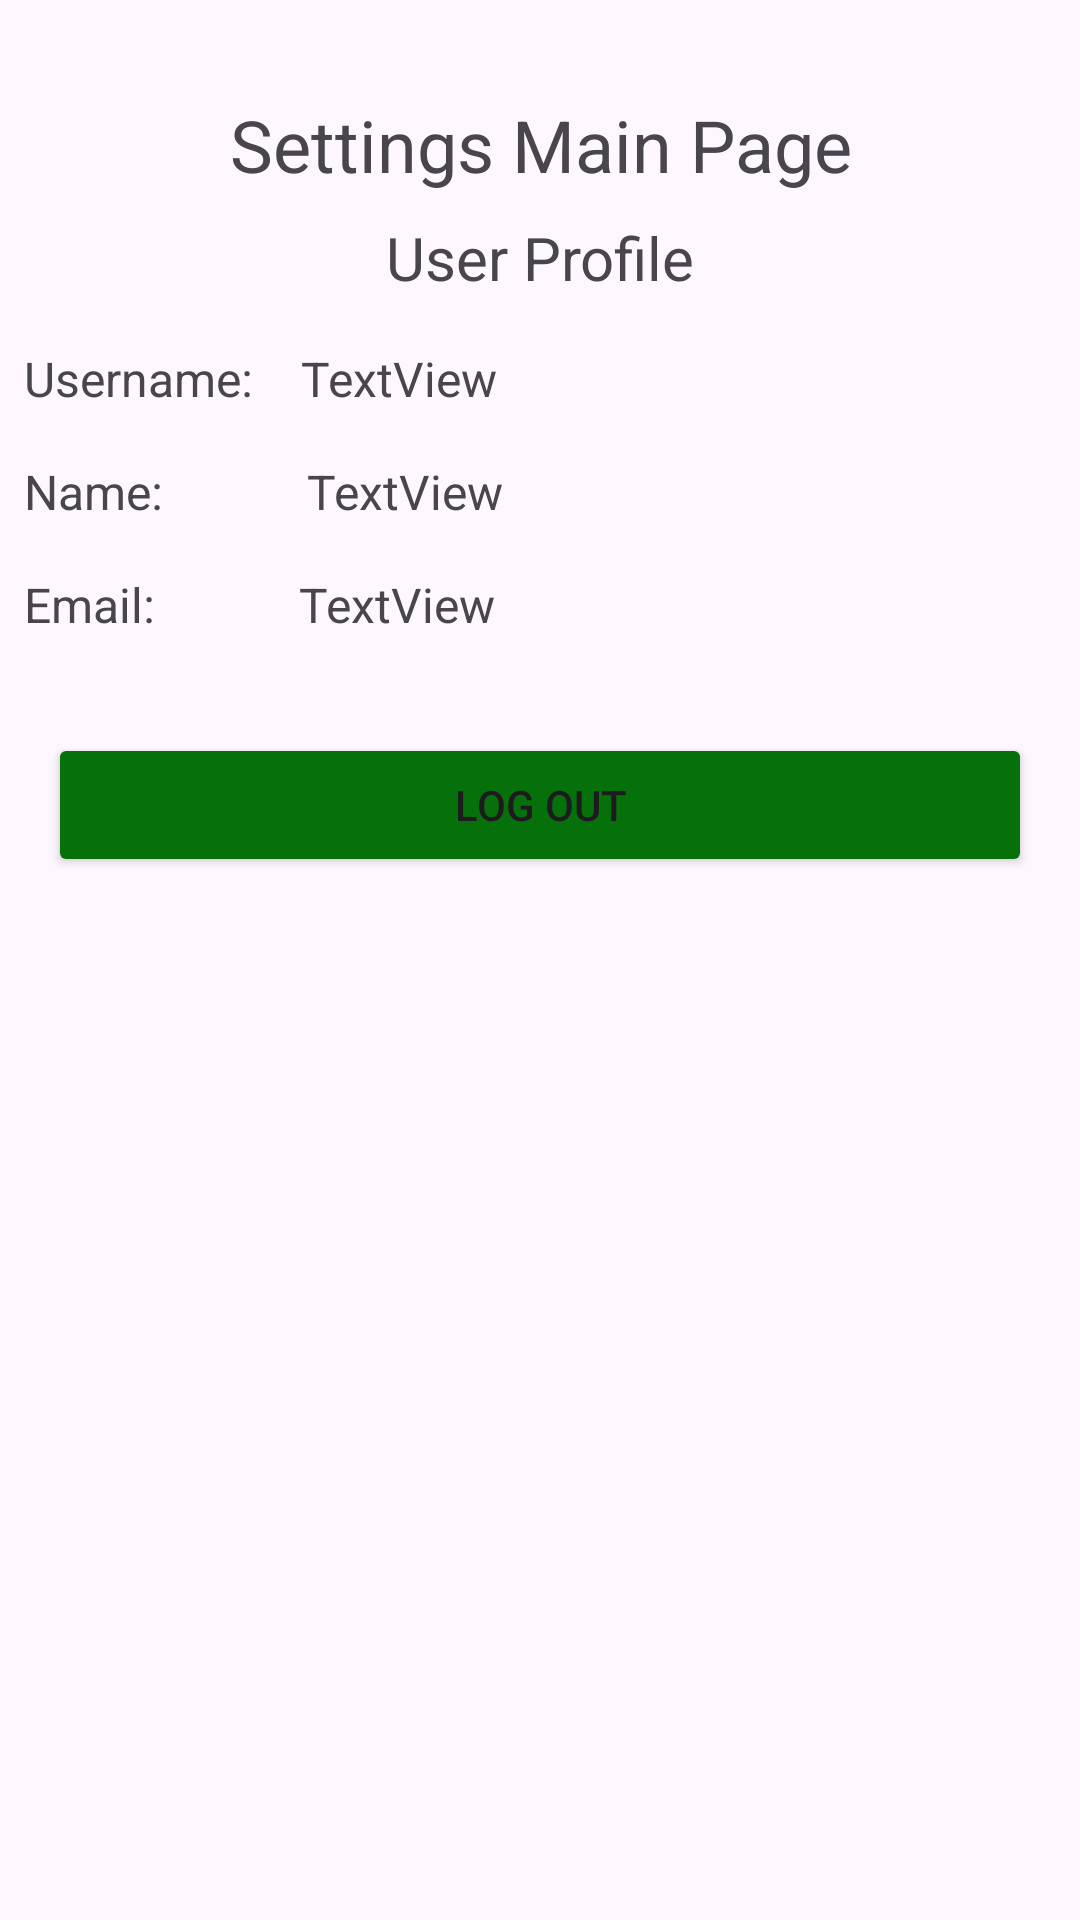

Write the Android layout XML for this screen, with the resource values it uses.
<!-- AndroidManifest.xml: application theme Theme.ARPShopList -->
<!-- res/layout/settings_fragment.xml -->
<?xml version="1.0" encoding="utf-8"?>
<ScrollView xmlns:android="http://schemas.android.com/apk/res/android"
    xmlns:app="http://schemas.android.com/apk/res-auto"
    xmlns:tools="http://schemas.android.com/tools"
    android:layout_width="match_parent"
    android:layout_height="match_parent"
    tools:context=".settings.SettingsFragment">

    <androidx.constraintlayout.widget.ConstraintLayout
        android:layout_width="match_parent"
        android:layout_height="wrap_content">
    

        <TextView
            android:id="@+id/textView"
            android:layout_width="match_parent"
            android:layout_height="wrap_content"
            android:layout_marginStart="8dp"
            android:layout_marginTop="32dp"
            android:layout_marginEnd="8dp"
            android:text="Settings Main Page"
            android:textAlignment="center"
            android:textSize="24sp"
            app:layout_constraintEnd_toEndOf="parent"
            app:layout_constraintStart_toStartOf="parent"
            app:layout_constraintTop_toTopOf="parent" />

        <Button
            android:id="@+id/logOutSettingsButton"
            android:layout_width="0dp"
            android:layout_height="wrap_content"
            android:layout_marginStart="16dp"
            android:layout_marginTop="32dp"
            android:layout_marginEnd="16dp"
            android:backgroundTint="#06710A"
            android:text="Log Out"
            app:layout_constraintEnd_toEndOf="parent"
            app:layout_constraintHorizontal_bias="0.0"
            app:layout_constraintStart_toStartOf="parent"
            app:layout_constraintTop_toBottomOf="@+id/emailTextView" />

        <TextView
            android:id="@+id/userProfileTitleTextView"
            android:layout_width="0dp"
            android:layout_height="wrap_content"
            android:layout_marginStart="8dp"
            android:layout_marginTop="8dp"
            android:layout_marginEnd="8dp"
            android:text="User Profile"
            android:textAlignment="center"
            android:textSize="20sp"
            app:layout_constraintEnd_toEndOf="parent"
            app:layout_constraintStart_toStartOf="parent"
            app:layout_constraintTop_toBottomOf="@+id/textView" />

        <TextView
            android:id="@+id/usernameTitleTextView"
            android:layout_width="0dp"
            android:layout_height="wrap_content"
            android:layout_marginStart="8dp"
            android:layout_marginTop="16dp"
            android:text="Username:"
            android:textSize="16sp"
            app:layout_constraintStart_toStartOf="parent"
            app:layout_constraintTop_toBottomOf="@+id/userProfileTitleTextView" />

        <TextView
            android:id="@+id/usernameTextView"
            android:layout_width="0dp"
            android:layout_height="wrap_content"
            android:layout_marginStart="16dp"
            android:layout_marginTop="16dp"
            android:layout_marginEnd="8dp"
            android:text="TextView"
            android:textSize="16sp"
            app:layout_constraintEnd_toEndOf="parent"
            app:layout_constraintStart_toEndOf="@+id/usernameTitleTextView"
            app:layout_constraintTop_toBottomOf="@+id/userProfileTitleTextView" />

        <TextView
            android:id="@+id/nameTitleTextView"
            android:layout_width="0dp"
            android:layout_height="wrap_content"
            android:layout_marginStart="8dp"
            android:layout_marginTop="16dp"
            android:text="Name:        "
            android:textSize="16sp"
            app:layout_constraintStart_toStartOf="parent"
            app:layout_constraintTop_toBottomOf="@+id/usernameTitleTextView" />

        <TextView
            android:id="@+id/nameTextView"
            android:layout_width="0dp"
            android:layout_height="wrap_content"
            android:layout_marginStart="16dp"
            android:layout_marginTop="16dp"
            android:layout_marginEnd="8dp"
            android:text="TextView"
            android:textSize="16sp"
            app:layout_constraintEnd_toEndOf="parent"
            app:layout_constraintStart_toEndOf="@+id/nameTitleTextView"
            app:layout_constraintTop_toBottomOf="@+id/usernameTextView" />

        <TextView
            android:id="@+id/emailTitleTextView"
            android:layout_width="0dp"
            android:layout_height="wrap_content"
            android:layout_marginStart="8dp"
            android:layout_marginTop="16dp"
            android:text="Email:        "
            android:textSize="16sp"
            app:layout_constraintStart_toStartOf="parent"
            app:layout_constraintTop_toBottomOf="@+id/nameTitleTextView" />

        <TextView
            android:id="@+id/emailTextView"
            android:layout_width="0dp"
            android:layout_height="wrap_content"
            android:layout_marginStart="16dp"
            android:layout_marginTop="16dp"
            android:layout_marginEnd="8dp"
            android:text="TextView"
            android:textSize="16sp"
            app:layout_constraintEnd_toEndOf="parent"
            app:layout_constraintStart_toEndOf="@+id/emailTitleTextView"
            app:layout_constraintTop_toBottomOf="@+id/nameTextView" />

    </androidx.constraintlayout.widget.ConstraintLayout>
</ScrollView>
<!-- resources referenced by this layout -->
<resources>
  <style name="Theme.ARPShopList" parent="Base.Theme.ARPShopList" />
  <style name="Base.Theme.ARPShopList" parent="Theme.Material3.DayNight.NoActionBar">
          
          
      </style>
</resources>
